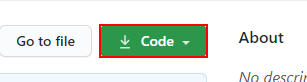
Workflow: Main

Step 1: click on the summary

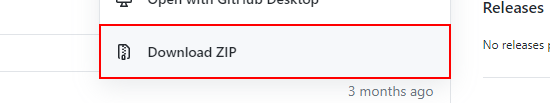
Step 2: click on the link 'Download ZIP'

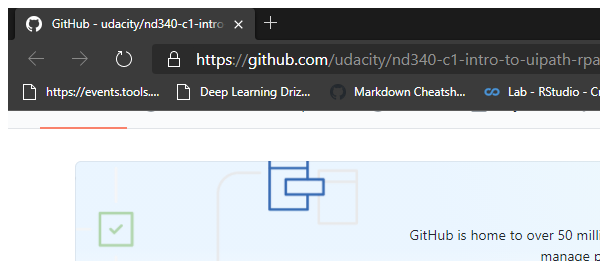
Step 3: Attach Window 'msedge.exe  GitHub -' in window 'GitHub - udacity/nd340-c1-intro-to-uipath-rpa-project-starter' (msedge.exe)

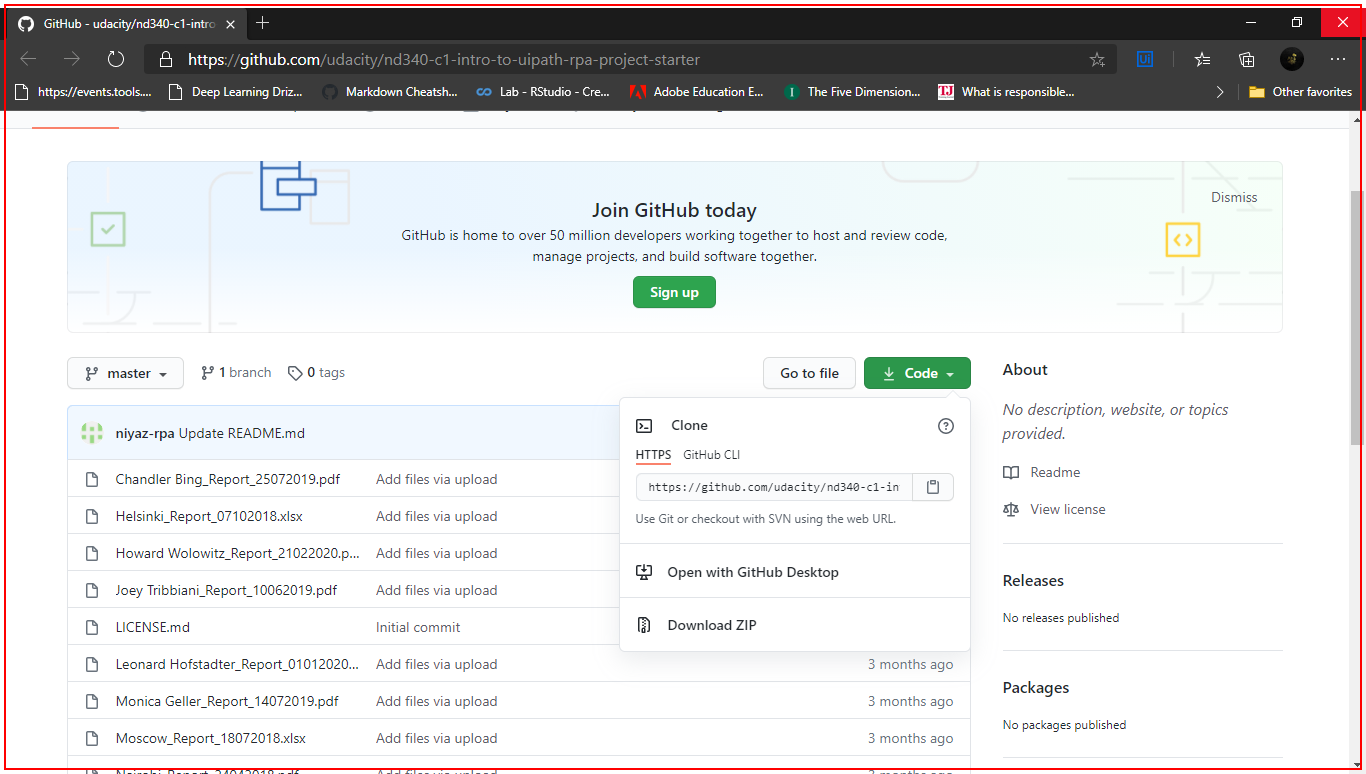
Step 4: type a value into 'msedge.exe'